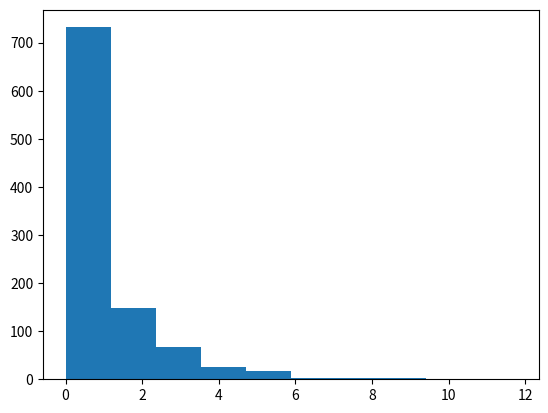

Generate this figure with matplotlib:
chi_squared_values = []
from numpy.random import random
import matplotlib.pyplot as plt

for i in range(1000):
    sequence = random((32561,))
    sequence[sequence < .5] = 0
    sequence[sequence >= .5] = 1
    male_count = len(sequence[sequence == 0])
    female_count = len(sequence[sequence == 1])
    male_diff = (male_count - 16280.5) ** 2 / 16280.5
    female_diff = (female_count - 16280.5) ** 2 / 16280.5
    chi_squared = male_diff + female_diff
    chi_squared_values.append(chi_squared)

plt.hist(chi_squared_values)
plt.show()